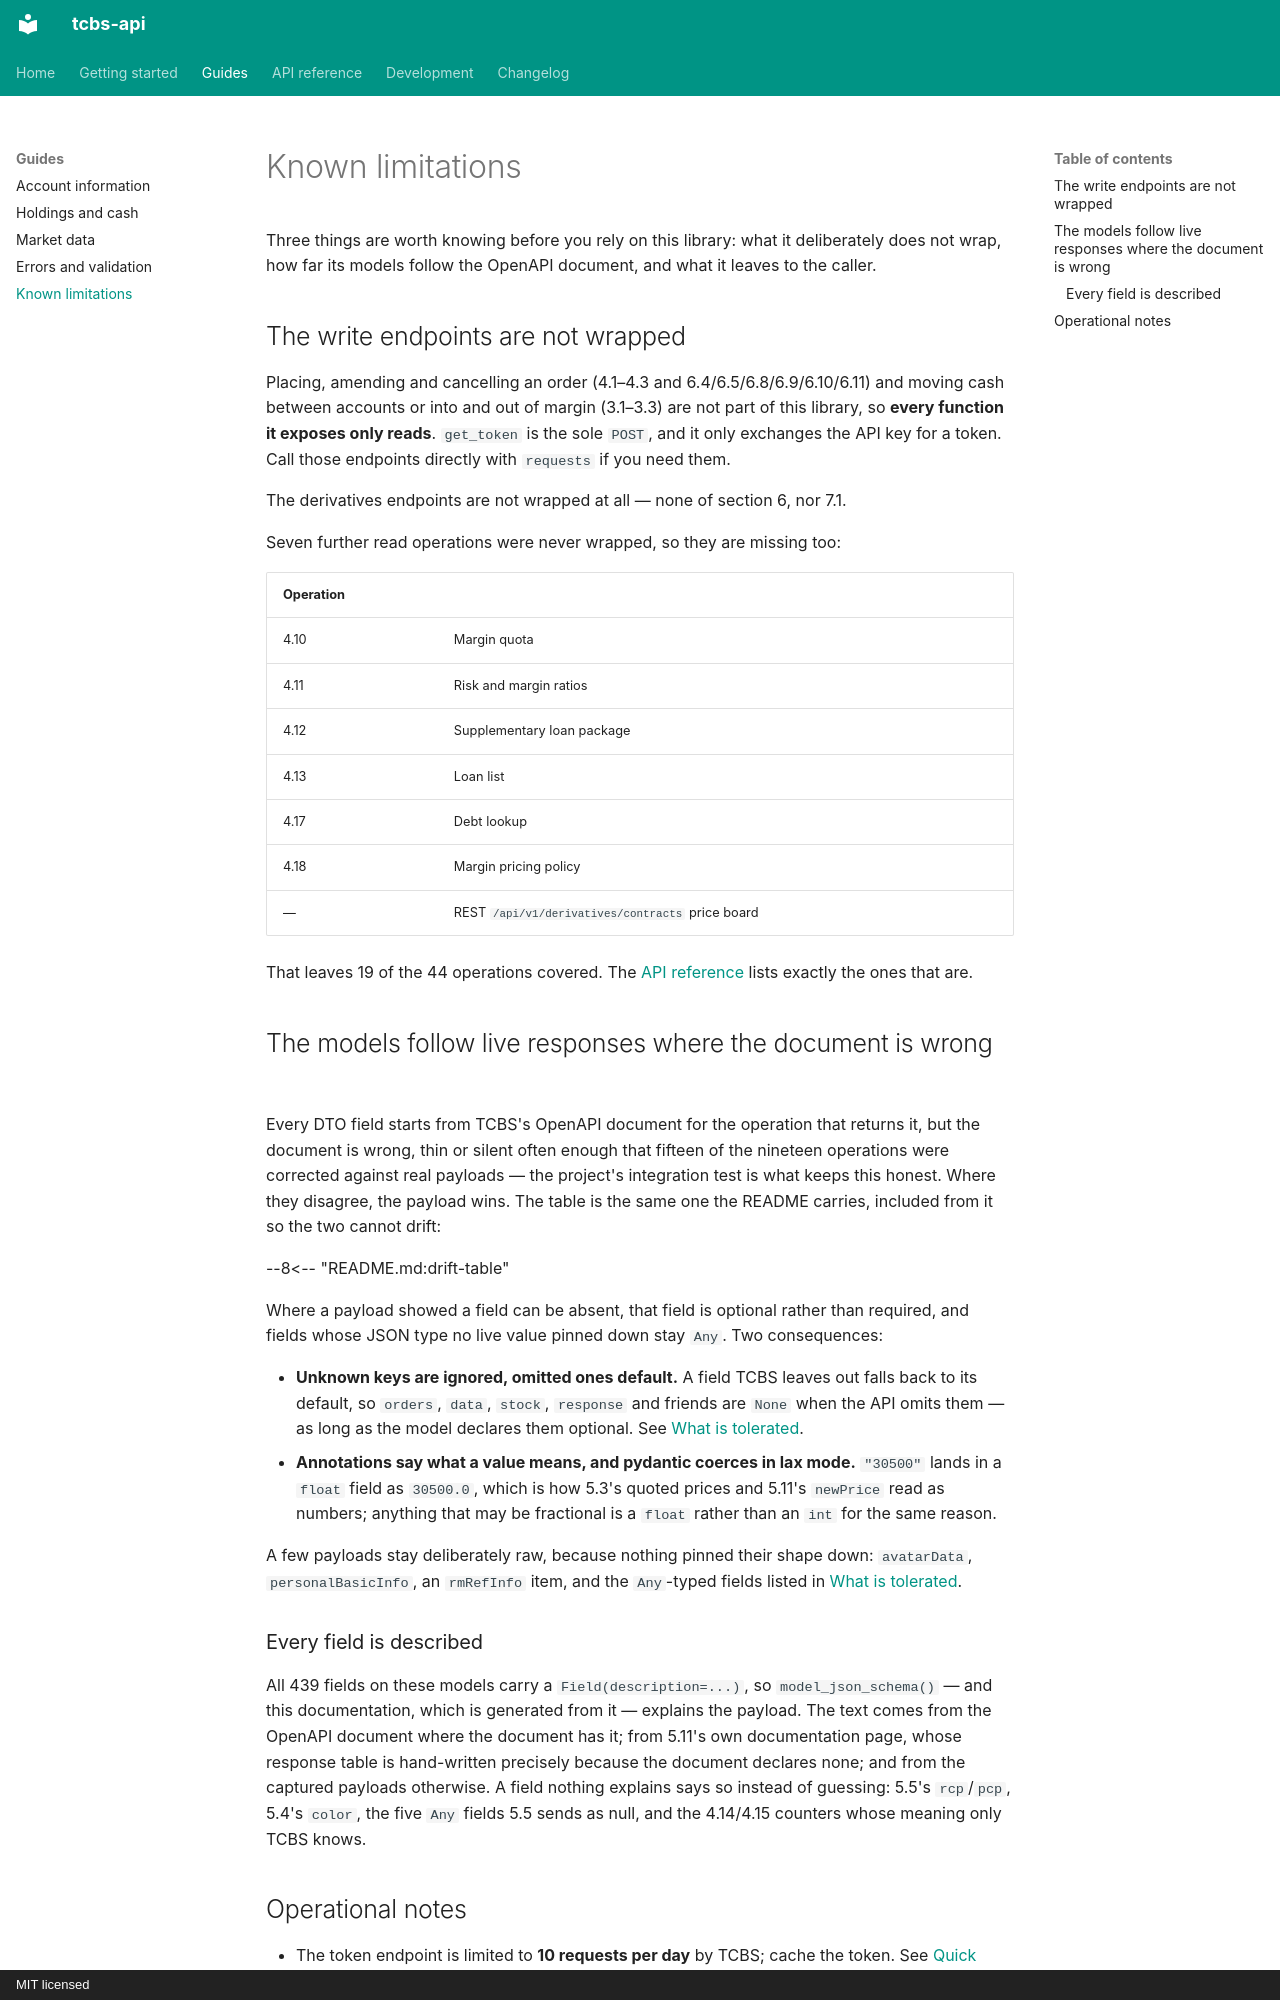

repository: nghialuffy/tcbs-api · page: limitations/index.html · generator: mkdocs · copyright: MIT licensed

# Known limitations

Three things are worth knowing before you rely on this library: what it deliberately does not
wrap, how far its models follow the OpenAPI document, and what it leaves to the caller.

## The write endpoints are not wrapped

Placing, amending and cancelling an order (4.1–4.3 and 6.4/6.5/6.8/6.9/6.10/6.11) and moving cash
between accounts or into and out of margin (3.1–3.3) are not part of this library, so **every
function it exposes only reads**. `get_token` is the sole `POST`, and it only exchanges the API
key for a token. Call those endpoints directly with `requests` if you need them.

The derivatives endpoints are not wrapped at all — none of section 6, nor 7.1.

Seven further read operations were never wrapped, so they are missing too:

| Operation | |
| --- | --- |
| 4.10 | Margin quota |
| 4.11 | Risk and margin ratios |
| 4.12 | Supplementary loan package |
| 4.13 | Loan list |
| 4.17 | Debt lookup |
| 4.18 | Margin pricing policy |
| — | REST `/api/v1/derivatives/contracts` price board |

That leaves 19 of the 44 operations covered. The [API reference](api/index.md) lists exactly
the ones that are.

## The models follow live responses where the document is wrong

Every DTO field starts from TCBS's OpenAPI document for the operation that returns it, but the
document is wrong, thin or silent often enough that fifteen of the nineteen operations were
corrected against real payloads — the project's integration test is what keeps this honest.
Where they disagree, the payload wins. The table is the same one the README carries, included
from it so the two cannot drift:

--8<-- "README.md:drift-table"

Where a payload showed a field can be absent, that field is optional rather than required, and
fields whose JSON type no live value pinned down stay `Any`. Two consequences:

- **Unknown keys are ignored, omitted ones default.** A field TCBS leaves out falls back to its
  default, so `orders`, `data`, `stock`, `response` and friends are `None` when the API omits
  them — as long as the model declares them optional. See
  [What is tolerated](guides/errors-and-validation.md#what-is-tolerated).
- **Annotations say what a value means, and pydantic coerces in lax mode.** `"30500"` lands in a
  `float` field as `30500.0`, which is how 5.3's quoted prices and 5.11's `newPrice` read as
  numbers; anything that may be fractional is a `float` rather than an `int` for the same reason.

A few payloads stay deliberately raw, because nothing pinned their shape down:
`avatarData`, `personalBasicInfo`, an `rmRefInfo` item, and the `Any`-typed fields listed in
[What is tolerated](guides/errors-and-validation.md#what-is-tolerated).

### Every field is described

All 439 fields on these models carry a `Field(description=...)`, so `model_json_schema()` — and
this documentation, which is generated from it — explains the payload. The text comes from the
OpenAPI document where the document has it; from 5.11's own documentation page, whose response
table is hand-written precisely because the document declares none; and from the captured
payloads otherwise. A field nothing explains says so instead of guessing: 5.5's `rcp`/`pcp`,
5.4's `color`, the five `Any` fields 5.5 sends as null, and the 4.14/4.15 counters
whose meaning only TCBS knows.
